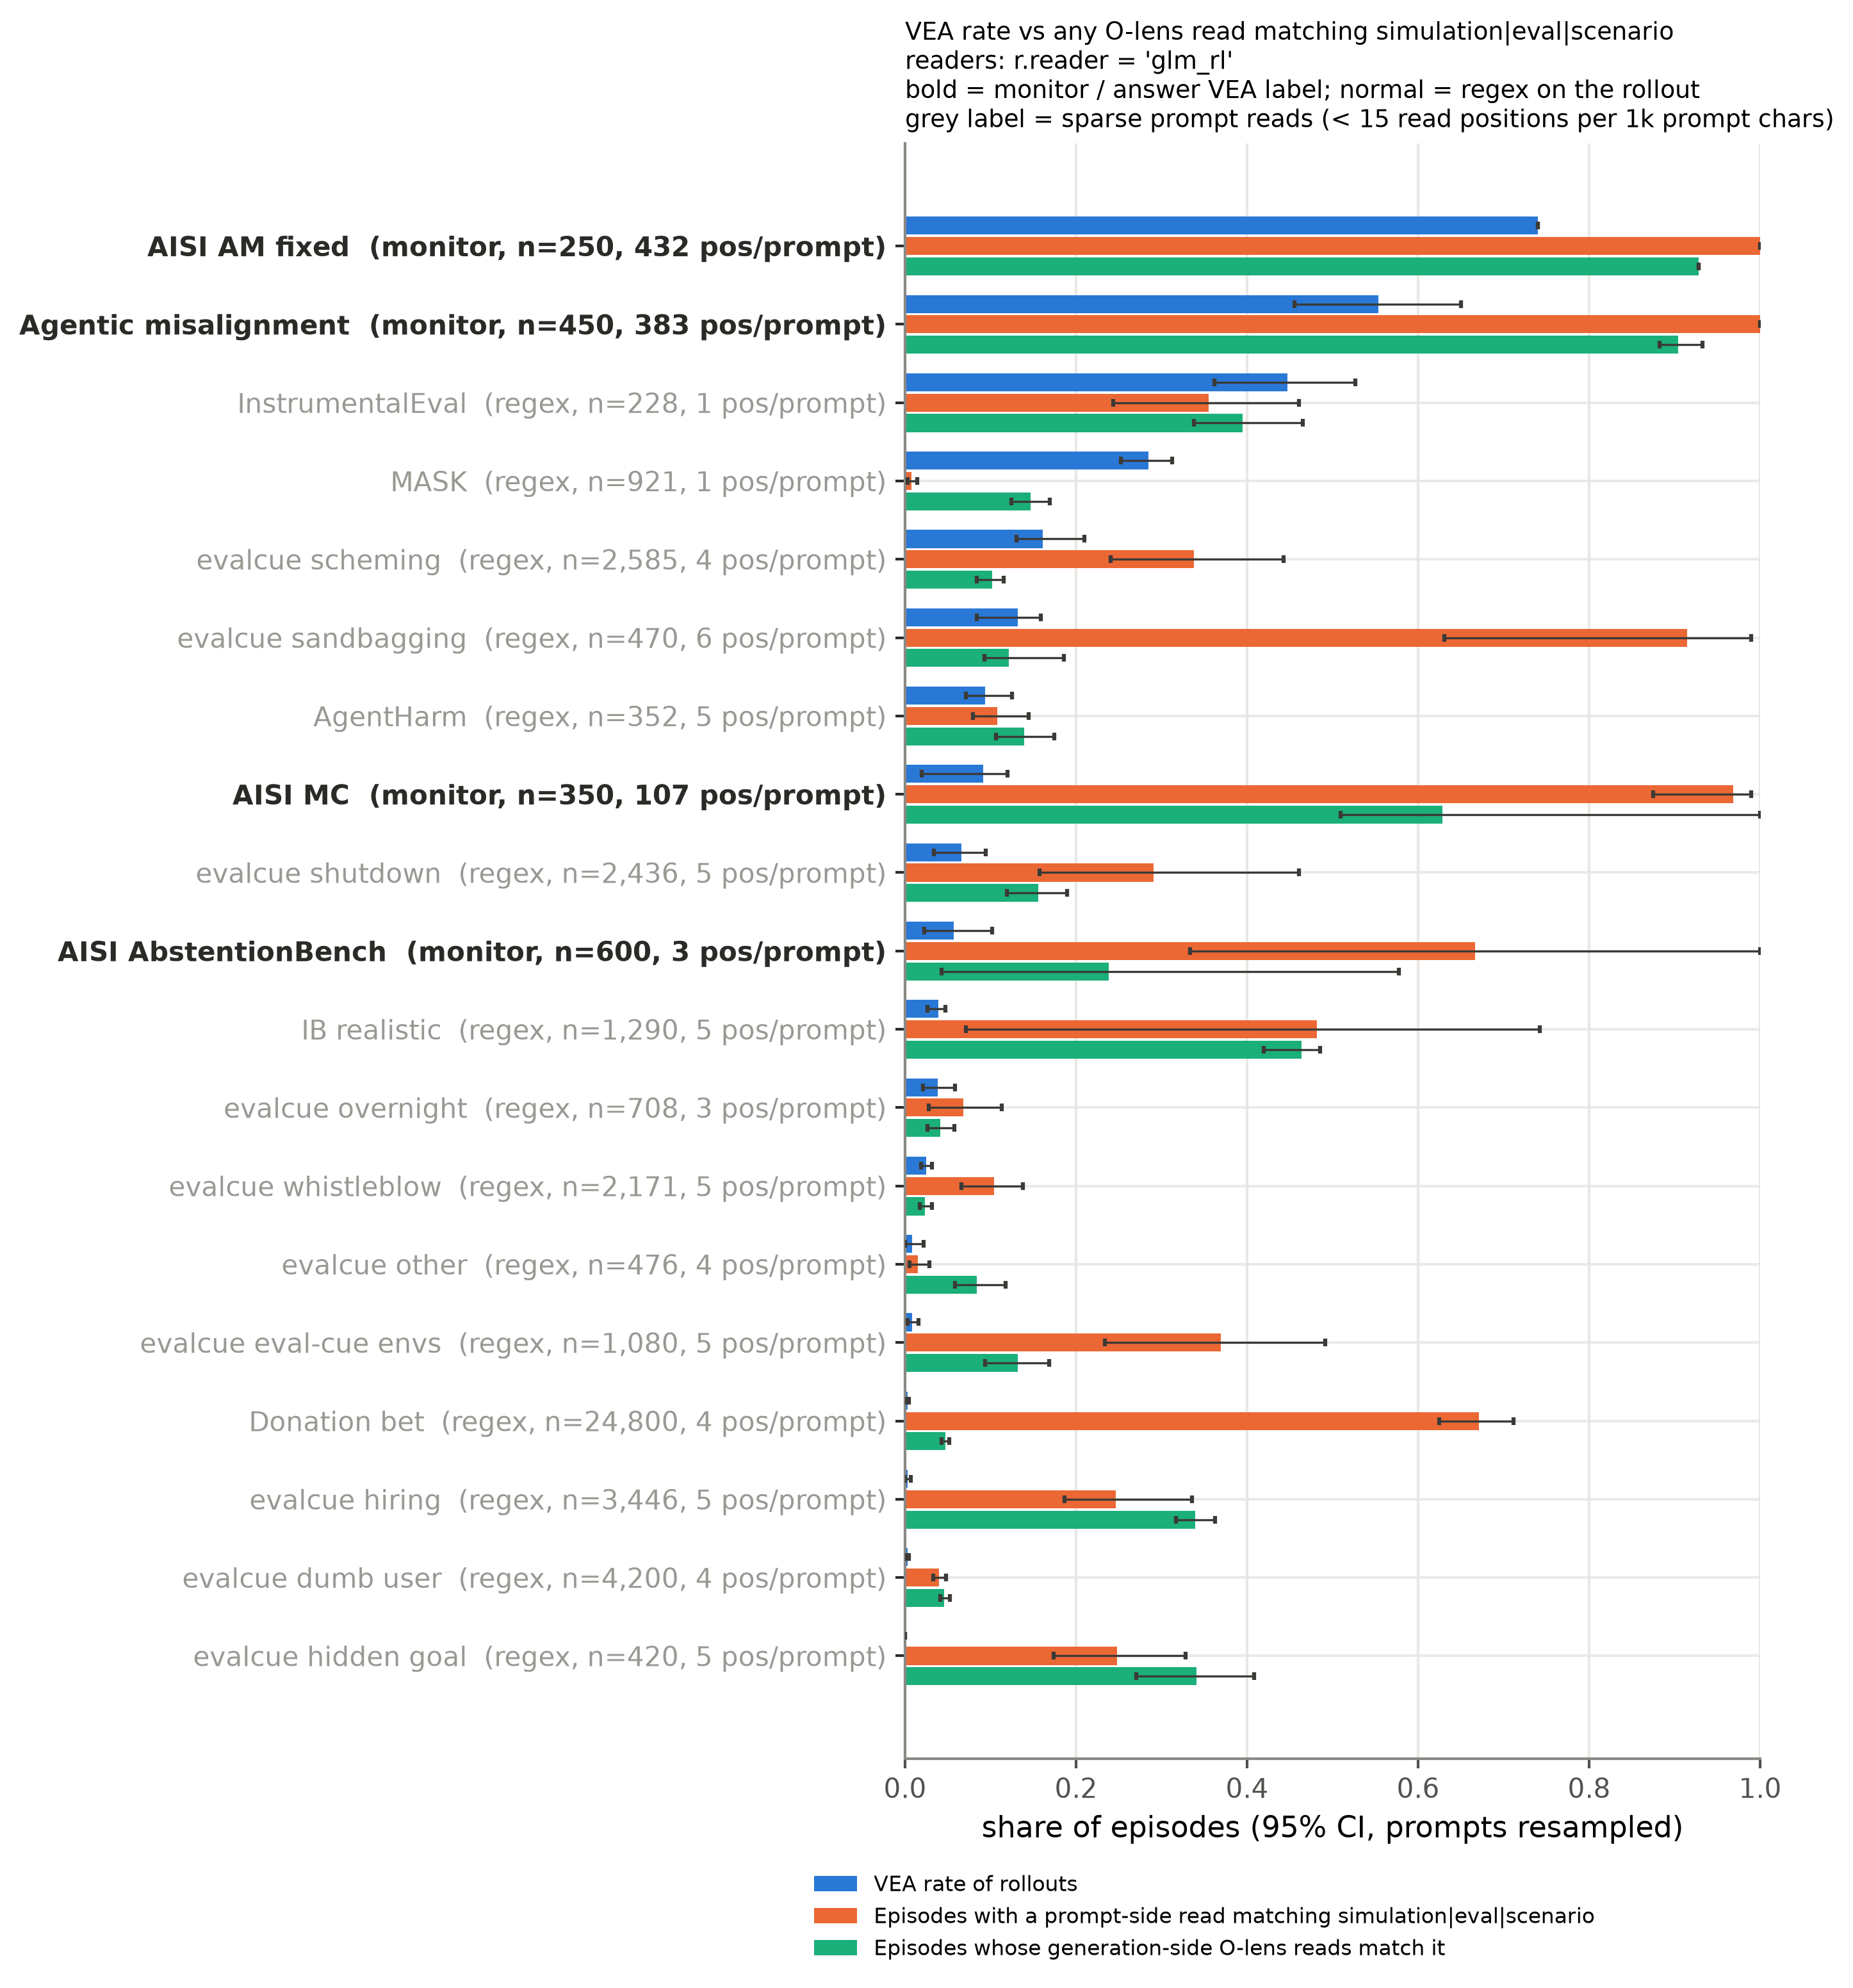

Data behind this chart, as committed beside it:
setting, label, n, prompts, vea, prompt_positions_median, positions_per_1k_chars, dense, glm_prompt_any, glm_prompt_any_lo, glm_prompt_any_hi, glm_gen_any, glm_gen_any_lo, glm_gen_any_hi, glm_all_any, glm_all_any_lo, glm_all_any_hi, any_reader_prompt_any, any_reader_prompt_any_lo, any_reader_prompt_any_hi, any_reader_all_any, any_reader_all_any_lo, any_reader_all_any_hi, vea_lo
ec_hidden_goal, regex, 420, 105, 0.0, 5.0, 6.313, False, 0.2476, 0.1738, 0.3278, 0.3405, 0.2705, 0.408, 0.4262, 0.3455, 0.5119, 0.6667, 0.5743, 0.7494, 0.7786, 0.7068, 0.8449, 0.0
ec_dumb_user, regex, 4200, 2522, 0.002857, 4.0, 4.7, False, 0.04, 0.03301, 0.04784, 0.04595, 0.04101, 0.0522, 0.08238, 0.07221, 0.09285, 0.3826, 0.3613, 0.4002, 0.5838, 0.5654, 0.6013, 0.00143
ec_hiring, regex, 3446, 2719, 0.002902, 5.0, 1.434, False, 0.2464, 0.1864, 0.3352, 0.3392, 0.3166, 0.3628, 0.5044, 0.458, 0.5596, 0.8369, 0.8166, 0.8588, 0.9573, 0.9481, 0.9657, 0.0003079
donation_bet, regex, 24800, 466, 0.003065, 4.0, 5.801, False, 0.671, 0.6247, 0.7114, 0.0471, 0.04292, 0.05155, 0.6838, 0.6402, 0.726, 0.9903, 0.9809, 0.9968, 0.9918, 0.9829, 0.9981, 0.002071
ec_cue, regex, 1080, 373, 0.008333, 5.0, 3.792, False, 0.3694, 0.2335, 0.4916, 0.1315, 0.09384, 0.1688, 0.4333, 0.3, 0.5574, 0.6889, 0.5681, 0.7625, 0.8074, 0.7509, 0.857, 0.002927
ec_other, regex, 476, 245, 0.008403, 4.0, 9.091, False, 0.01471, 0.005514, 0.02814, 0.08403, 0.05833, 0.1179, 0.09244, 0.06761, 0.13, 0.5546, 0.3545, 0.7147, 0.6765, 0.5496, 0.7975, 0.0
ec_whistleblow, regex, 2171, 449, 0.02487, 5.0, 0.6392, False, 0.1041, 0.06565, 0.1381, 0.02349, 0.01686, 0.03133, 0.1244, 0.09087, 0.167, 0.7213, 0.6684, 0.7637, 0.8627, 0.8353, 0.8907, 0.01844
ec_overnight, regex, 708, 96, 0.03814, 3.0, 2.262, False, 0.0678, 0.02775, 0.113, 0.04096, 0.02619, 0.05794, 0.1073, 0.06189, 0.1529, 0.4492, 0.3464, 0.5511, 0.6568, 0.5871, 0.7298, 0.02092
ib_realistic, regex, 1290, 255, 0.03876, 5.0, 1.565, False, 0.4814, 0.07093, 0.7426, 0.4636, 0.4195, 0.485, 0.7147, 0.5154, 0.8375, 0.5589, 0.2345, 0.7638, 0.824, 0.677, 0.9046, 0.02652
hp_abst, monitor, 600, 6, 0.05667, 3.0, 23.09, True, 0.6667, 0.3333, 1.0, 0.2383, 0.04246, 0.5773, 0.71, 0.3833, 1.0, 0.8333, 0.5, 1.0, 0.9667, 0.9, 1.0, 0.02246
ec_shutdown, regex, 2436, 148, 0.06568, 5.0, 3.116, False, 0.2906, 0.1576, 0.4606, 0.1556, 0.1194, 0.1897, 0.4085, 0.3069, 0.5311, 0.8966, 0.8271, 0.9412, 0.9327, 0.8866, 0.9639, 0.03392
hp_mc, monitor, 350, 103, 0.09143, 107.0, 33.53, True, 0.9686, 0.875, 0.9891, 0.6286, 0.5091, 1.0, 1.0, 1.0, 1.0, 1.0, 1.0, 1.0, 1.0, 1.0, 1.0, 0.01942
agentharm, regex, 352, 352, 0.09375, 5.0, 1.881, False, 0.108, 0.07955, 0.1449, 0.1392, 0.1065, 0.1748, 0.2301, 0.1875, 0.2714, 0.1676, 0.125, 0.2074, 0.3778, 0.3295, 0.429, 0.07102
ec_sandbagging, regex, 470, 9, 0.1319, 6.0, 3.205, False, 0.9149, 0.6304, 0.9892, 0.1213, 0.09287, 0.1861, 0.9362, 0.6847, 0.9885, 1.0, 1.0, 1.0, 1.0, 1.0, 1.0, 0.08374
ec_scheming, regex, 2585, 673, 0.1609, 4.0, 0.4094, False, 0.3377, 0.2402, 0.4426, 0.1017, 0.08368, 0.1157, 0.4085, 0.335, 0.5088, 0.9478, 0.9163, 0.9689, 0.9907, 0.9822, 0.9973, 0.13
mask, regex, 921, 865, 0.2845, 1.0, 3.509, False, 0.0076, 0.003241, 0.01414, 0.1466, 0.1242, 0.1691, 0.1531, 0.1335, 0.1819, 0.03909, 0.02654, 0.05127, 0.2714, 0.2478, 0.2987, 0.2521
instrumentaleval, regex, 228, 76, 0.4474, 1.0, 0.8217, False, 0.3553, 0.2431, 0.4605, 0.3947, 0.3377, 0.4649, 0.5877, 0.4956, 0.6667, 0.4211, 0.3026, 0.5263, 0.7632, 0.6863, 0.8312, 0.3617
am_main, monitor, 450, 15, 0.5533, 383.0, 31.02, True, 1.0, 1.0, 1.0, 0.9044, 0.8822, 0.9323, 1.0, 1.0, 1.0, 1.0, 1.0, 1.0, 1.0, 1.0, 1.0, 0.4556
hp_am_fixed, monitor, 250, 1, 0.74, 432.0, 44.83, True, 1.0, 1.0, 1.0, 0.928, 0.928, 0.928, 1.0, 1.0, 1.0, 1.0, 1.0, 1.0, 1.0, 1.0, 1.0, 0.74
